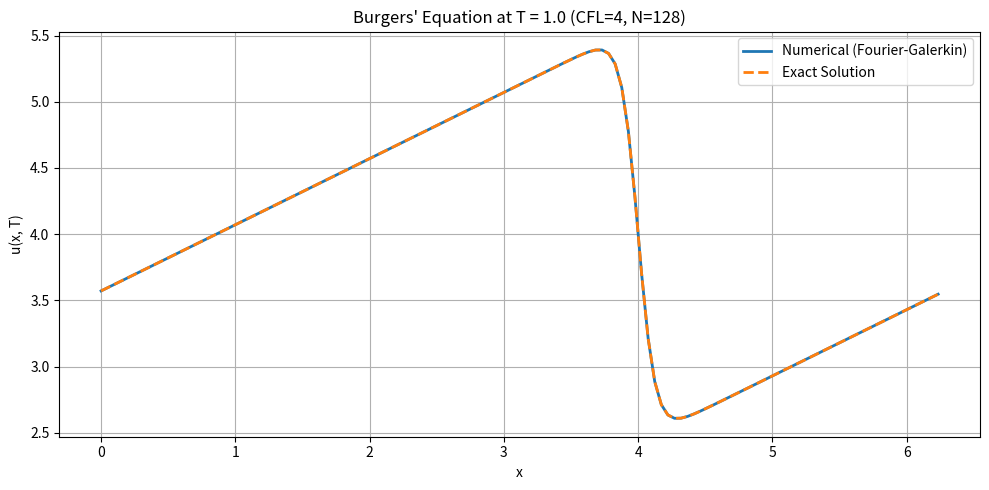

This chart was generated by the following Python code:
import numpy as np
import matplotlib.pyplot as plt

# φ from analytical solution
def phi(a, b, nu, terms):
    sum_phi = np.zeros_like(a)
    for k in range(-terms, terms + 1):
        sum_phi += np.exp(-((a - (2 * k + 1) * np.pi) ** 2) / (4 * nu * b))
    return sum_phi
def dphi_dx_analytical(a, b, nu, terms):
    result = np.zeros_like(a)
    for k in range(-terms, terms + 1):
        shift = a - (2 * k + 1) * np.pi
        result += (-shift / (2 * nu * b)) * np.exp(-shift**2 / (4 * nu * b))
    return result
# Exact solution using finite difference derivative of φ
def analytic_solution(x, t, nu, c, terms):
    a = x - c * t
    b = t + 1
    phi_val = phi(a, b, nu, terms)
    dphi_val = dphi_dx_analytical(a, b, nu, terms)
    phi_val = np.maximum(phi_val, 1e-14)
    return c - 2 * nu * dphi_val / phi_val

# Solver function
def solve_burgers_fourier_galerkin(CFL, N, T, nu=0.1, c=4.0, terms=100):
    dx = 2 * np.pi / N
    x = np.linspace(0, 2 * np.pi, N, endpoint=False)
    kmax = N // 2

    # Initial condition from exact solution at t = 0
    u0 = analytic_solution(x, 0, nu, c, terms)

    # FFT helpers
    def compute_fourier_coeffs(u):
        return np.fft.fft(u) / N

    def u_from_coeffs(u_hat):
        return np.fft.ifft(u_hat * N).real

    def spectral_derivatives(u_hat):
        k = np.fft.fftfreq(N, d=dx) * 2 * np.pi
        k = 1j * k
        dudx = np.fft.ifft(k * u_hat * N).real
        d2udx2 = np.fft.ifft((k**2) * u_hat * N).real
        return dudx, d2udx2

    def F(u_hat):
        u = u_from_coeffs(u_hat)
        dudx, d2udx2 = spectral_derivatives(u_hat)
        return compute_fourier_coeffs(-u * dudx + nu * d2udx2)

    def rk4_step(u_hat, dt):
        F1 = F(u_hat)
        u1 = u_hat + 0.5 * dt * F1
        F2 = F(u1)
        u2 = u_hat + 0.5 * dt * F2
        F3 = F(u2)
        u3 = u_hat + dt * F3
        F4 = F(u3)
        return (1 / 3) * (-u_hat + u1 + 2 * u2 + u3 + 0.5 * dt * F4)

    def compute_dt(u_phys):
        umax = np.max(np.abs(u_phys))
        return CFL / (umax * kmax + nu * kmax**2)

    # Initialize and time step
    u_hat = compute_fourier_coeffs(u0)
    t = 0.0

    while t < T:
        u_phys = u_from_coeffs(u_hat)
        dt = compute_dt(u_phys)
        if t + dt > T:
            dt = T - t
        u_hat = rk4_step(u_hat, dt)
        t += dt

    u_num = u_from_coeffs(u_hat)
    u_ex = analytic_solution(x, T, nu, c, terms)

    return x, u_num, u_ex

# Main runner
def main():
    CFL = 4
    N = 128
    T = 1.0
    nu = 0.1
    c = 4.0
    terms = 100

    x, u_num, u_ex = solve_burgers_fourier_galerkin(CFL, N, T, nu=nu, c=c, terms=terms)

    plt.figure(figsize=(10, 5))
    plt.plot(x, u_num, label="Numerical (Fourier-Galerkin)", linewidth=2)
    plt.plot(x, u_ex, '--', label="Exact Solution", linewidth=2)
    plt.xlabel("x")
    plt.ylabel("u(x, T)")
    plt.title(f"Burgers' Equation at T = {T} (CFL={CFL}, N={N})")
    plt.legend()
    plt.grid(True)
    plt.tight_layout()
    plt.show()

if __name__ == "__main__":
    main()
